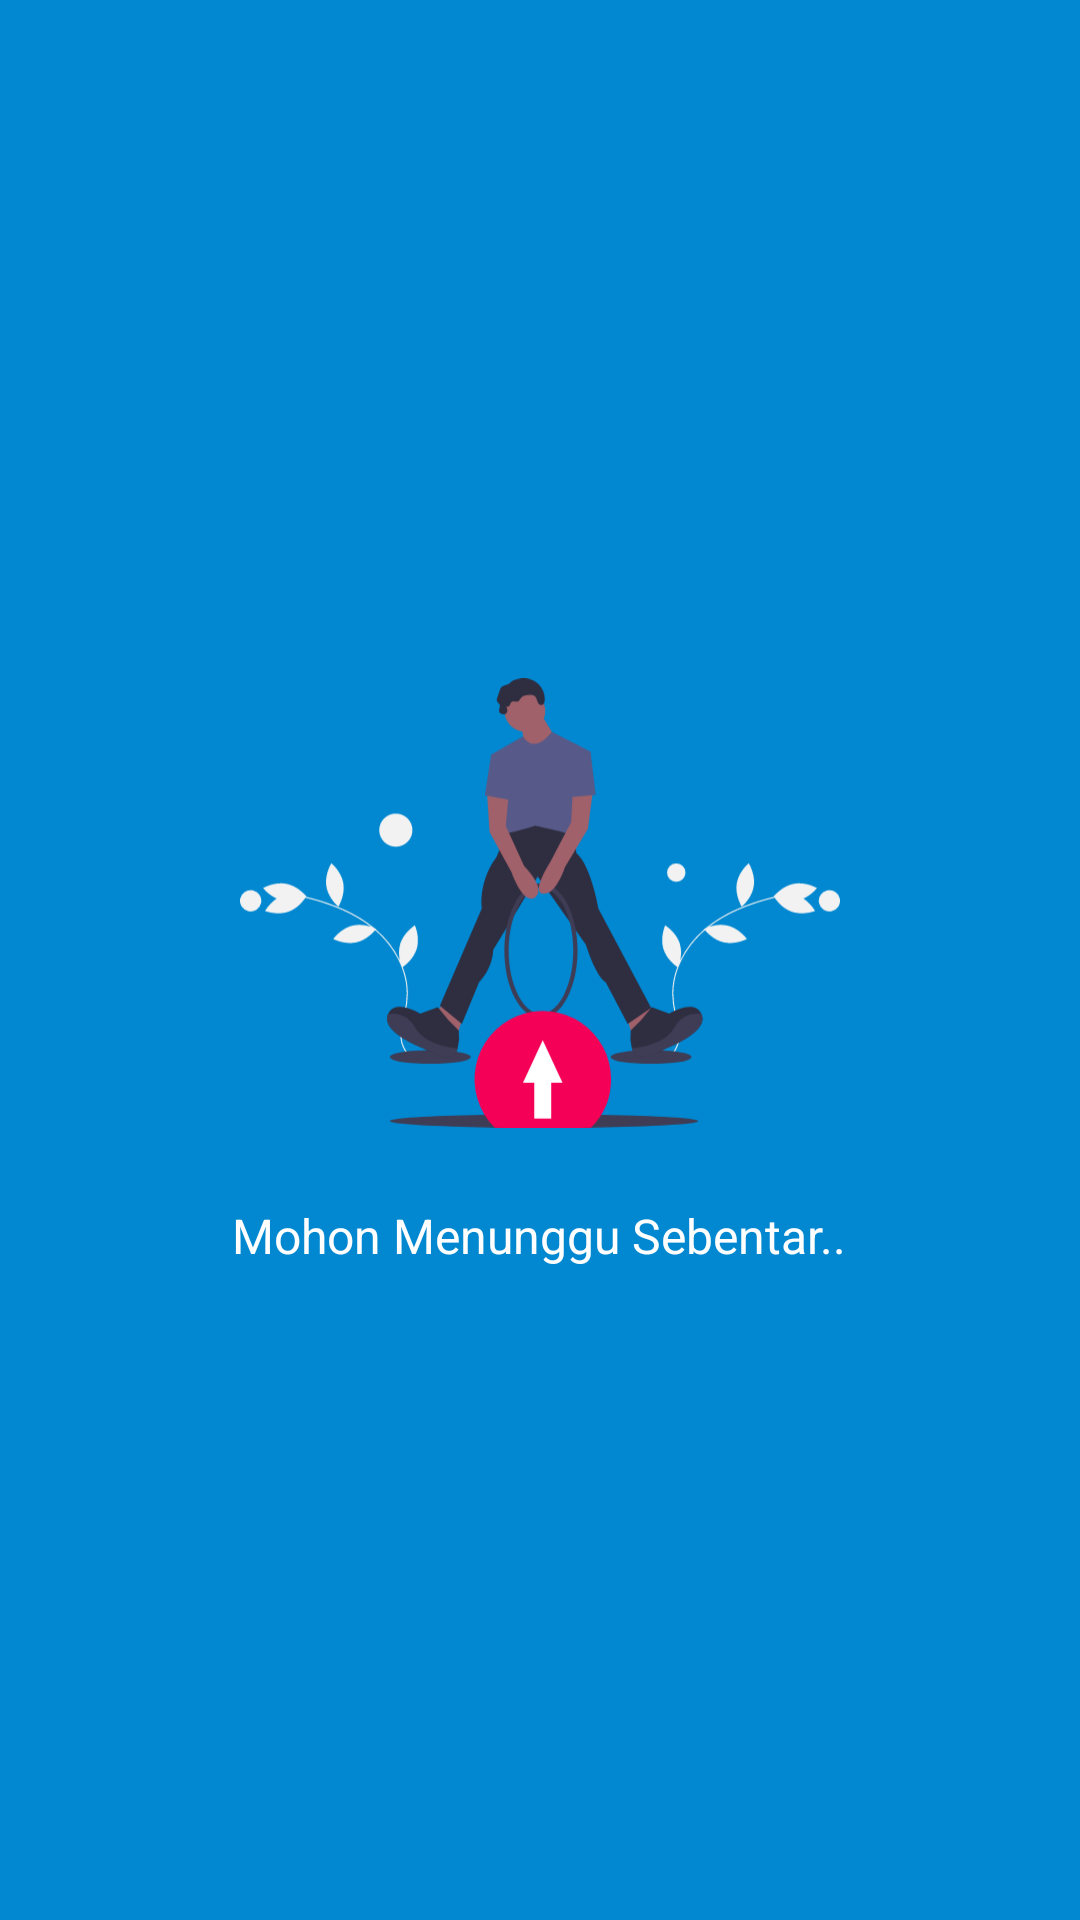

Layout XML and referenced resources for this Android screen:
<!-- AndroidManifest.xml: application theme AppTheme -->
<!-- res/layout/dialog_progress.xml -->
<?xml version="1.0" encoding="utf-8"?>
<LinearLayout xmlns:android="http://schemas.android.com/apk/res/android"
    android:layout_width="match_parent"
    android:layout_height="wrap_content"
    android:orientation="vertical"
    android:background="@color/colorPrimaryDark"
    android:gravity="center"
    android:padding="16dp">

    <ImageView
        android:layout_width="200dp"
        android:layout_height="200dp"
        android:src="@drawable/pull_request" />

    <TextView
        android:layout_width="wrap_content"
        android:layout_height="wrap_content"
        android:layout_marginBottom="16dp"
        android:text="@string/item_loading"
        android:textColor="@color/white"
        android:textSize="16sp" />

</LinearLayout>
<!-- resources referenced by this layout -->
<resources>
  <color name="colorPrimaryDark">#0288D1</color>
  <color name="white">#FFFFFF</color>
  <!-- drawable pull_request: vector/xml drawable (drawable, 10152 chars, omitted) -->
  <string name="item_loading">Mohon Menunggu Sebentar..</string>
  <style name="AppTheme" parent="Theme.AppCompat.Light.DarkActionBar">
          
          <item name="colorPrimary">@color/colorPrimary</item>
          <item name="colorPrimaryDark">@color/colorPrimaryDark</item>
          <item name="colorAccent">@color/colorAccent</item>
      </style>
  <color name="colorPrimary">#03A9F4</color>
  <color name="colorAccent">#D81B60</color>
</resources>
